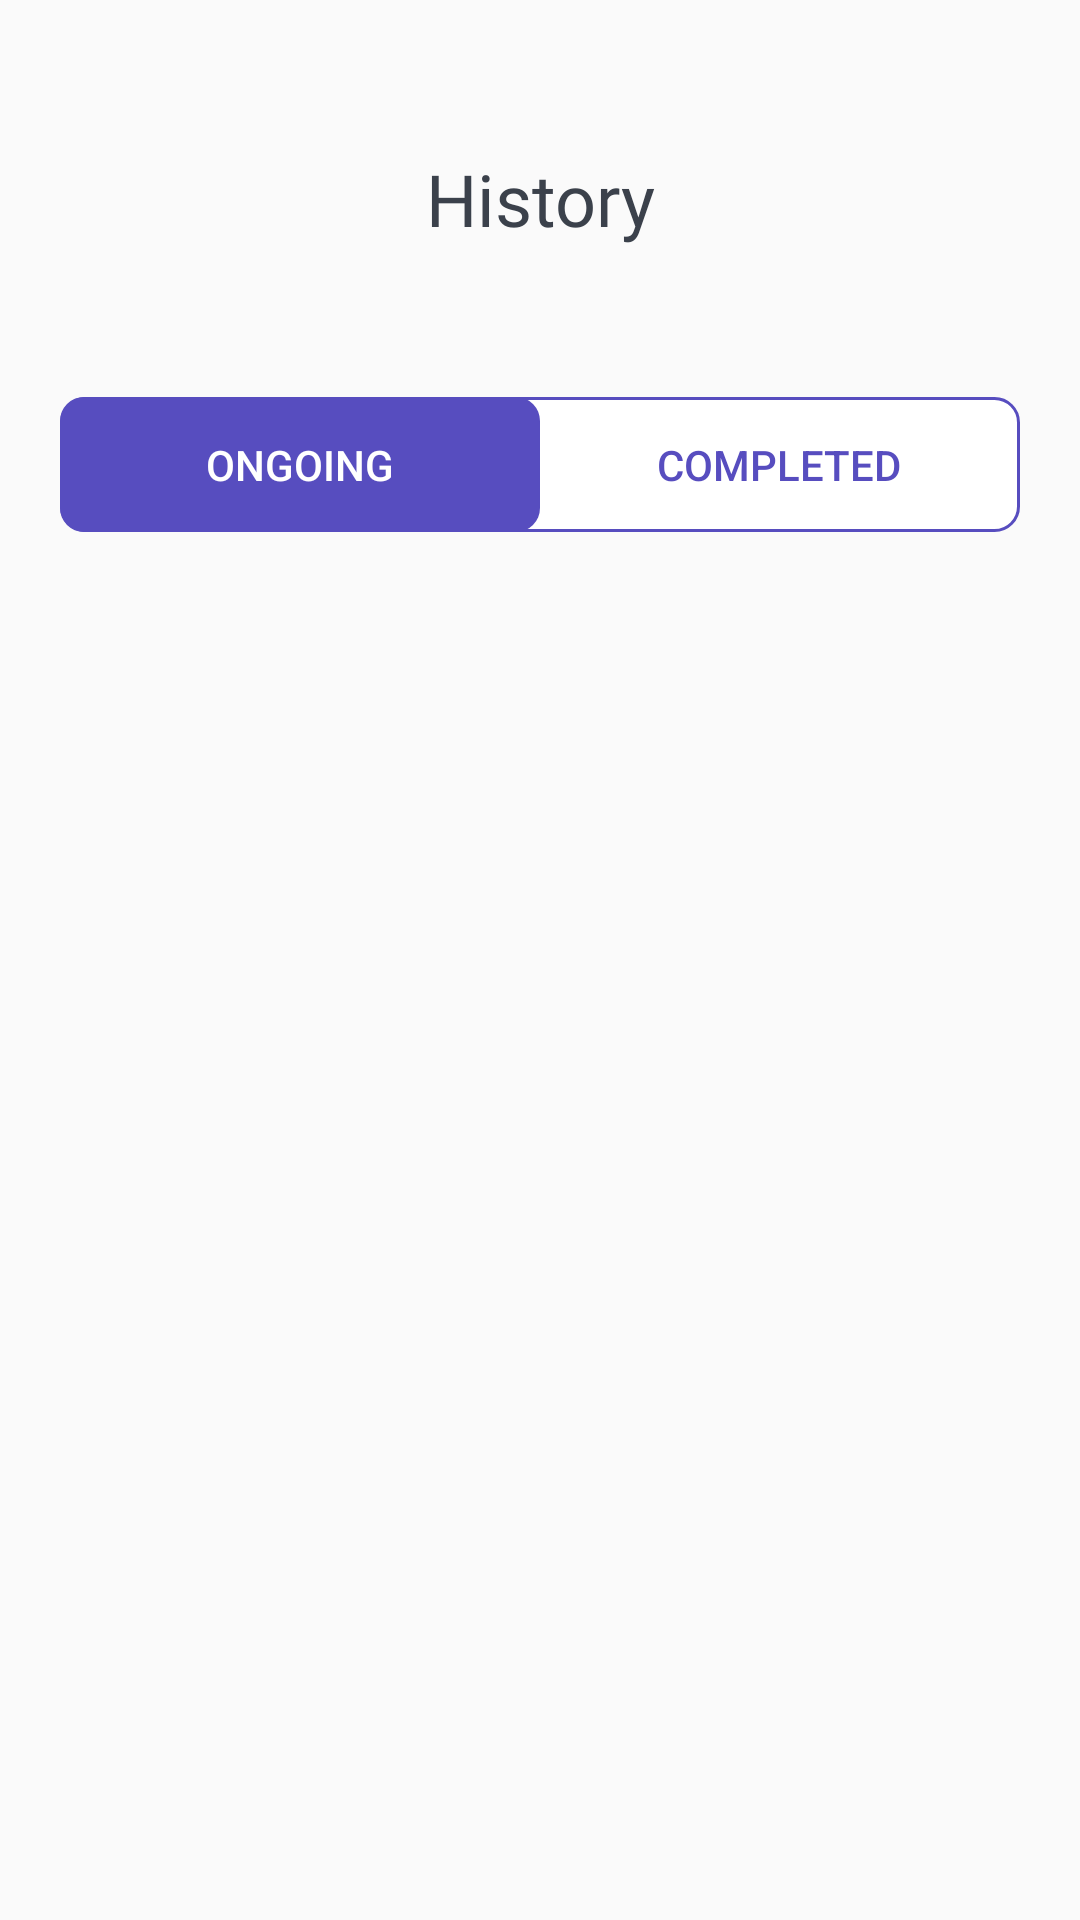

Reconstruct the res/layout file that produces this screen, plus the resources it refers to.
<!-- AndroidManifest.xml: application theme Theme.BookingParkir -->
<!-- res/layout/fragment_history.xml -->
<?xml version="1.0" encoding="utf-8"?>
<LinearLayout xmlns:android="http://schemas.android.com/apk/res/android"
    android:layout_width="match_parent"
    android:layout_height="match_parent"
    xmlns:app="http://schemas.android.com/apk/res-auto"
    android:orientation="vertical">

    <TextView
        android:layout_width="match_parent"
        android:layout_height="wrap_content"
        android:layout_gravity="bottom"
        android:fontFamily="@font/open_sans_bold"
        android:gravity="center"
        android:text="History"
        android:textColor="@color/black"
        android:layout_marginVertical="50dp"
        android:textSize="24dp">
    </TextView>


    <com.google.android.material.tabs.TabLayout
        android:id="@+id/tablayout"
        android:layout_width="match_parent"
        android:layout_height="45dp"
        android:layout_marginHorizontal="20dp"
        android:background="@drawable/tab_background"
        app:tabGravity="fill"
        app:tabInlineLabel="true"
        app:tabIndicator="@drawable/tab_selected"
        app:tabIndicatorColor="@null"
        app:tabIndicatorFullWidth="true"
        app:tabIndicatorGravity="stretch"
        app:tabIndicatorHeight="54dp"
        app:tabMode="fixed"
        app:tabTextColor="@color/purple1"
        app:tabSelectedTextColor="@color/white"
        app:tabRippleColor="@null">

        <com.google.android.material.tabs.TabItem
            android:layout_width="wrap_content"
            android:layout_height="wrap_content"
            android:text="Ongoing" />

        <com.google.android.material.tabs.TabItem
            android:layout_width="wrap_content"
            android:layout_height="wrap_content"
            android:text="Completed"/>
    </com.google.android.material.tabs.TabLayout>


    
    <androidx.viewpager.widget.ViewPager
        android:id="@+id/viewPager"
        android:layout_width="match_parent"
        android:layout_height="0dp"
        android:layout_weight="1"
        android:layout_marginTop="10dp"
        android:layout_marginBottom="80dp">
    </androidx.viewpager.widget.ViewPager>

</LinearLayout>
<!-- resources referenced by this layout -->
<resources>
  <color name="black">#3B414B</color>
  <color name="purple1">#574DBF</color>
  <color name="white">#FFFFFFFF</color>
  <!-- drawable tab_background (drawable) -->
  <?xml version="1.0" encoding="utf-8"?>
  <selector xmlns:android="http://schemas.android.com/apk/res/android">
      <item>
          <shape>
              <solid android:color="@color/white"></solid>
              <corners android:radius="8dp"></corners>
              <stroke
                  android:width="1dp"
                  android:color="@color/purple1">
              </stroke>
          </shape>
      </item>
  </selector>
  <!-- drawable tab_selected (drawable) -->
  <?xml version="1.0" encoding="utf-8"?>
  <selector xmlns:android="http://schemas.android.com/apk/res/android">
      <item>
          <shape>
              <solid android:color="@color/purple1"></solid>
              <corners android:radius="8dp"></corners>
          </shape>
      </item>
  </selector>
  <style name="Theme.BookingParkir" parent="Base.Theme.BookingParkir" />
  <style name="Base.Theme.BookingParkir" parent="Theme.AppCompat.Light.NoActionBar">
          
          
      </style>
</resources>
